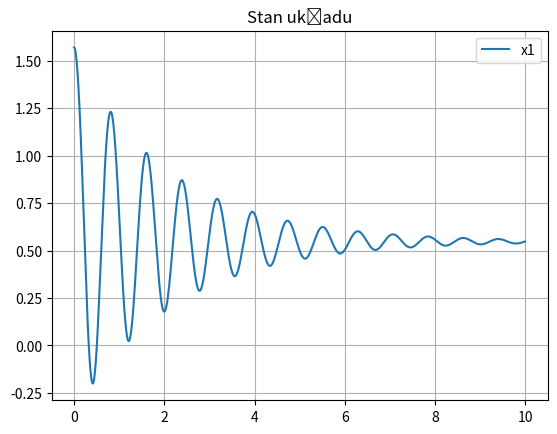

The script that saved this image:
import numpy as np
from scipy.integrate import solve_ivp
import matplotlib.pyplot as plt

mb = 0.3
l = 0.3
ms = 0.02
xs = 0.25
b = 0.01
g = 9.81

I = (1/3)*mb*l**2 + ms*xs**2

dt = 0.001
T = 10
N = int(T/dt)
x1 = np.pi/2
x2 = 0

tList = []
x1List = []
x2List = []
uList = []

kp = 1
ki = 0
kd = 0
xd = np.pi/2

integralE = 0
prevE = 0

for k in range(N):
    t = k*dt

    e = xd - x1
    integralE += e*dt
    u = kp*e + ki*integralE + kd*((e-prevE)/dt)
    prevE = e

    if u>0: Fs=u
    else: Fs=0
    
    dx1 = x2
    dx2 = (-(mb*g*l/2 + ms*g*xs)/I)*np.sin(x1) - (b/I)*x2 + (Fs*xs)/I

    x1 = x1 + dt*dx1
    x2 = x2 + dt*dx2

    tList.append(t)
    uList.append(Fs)
    x1List.append(x1)
    x2List.append(x2)

plt.title("Stan układu")
plt.plot(tList, x1List, label="x1")
#plt.plot(tList, x2List, label="x2")
#plt.plot(tList, uList, label="u")
plt.legend()
plt.grid()
plt.show()